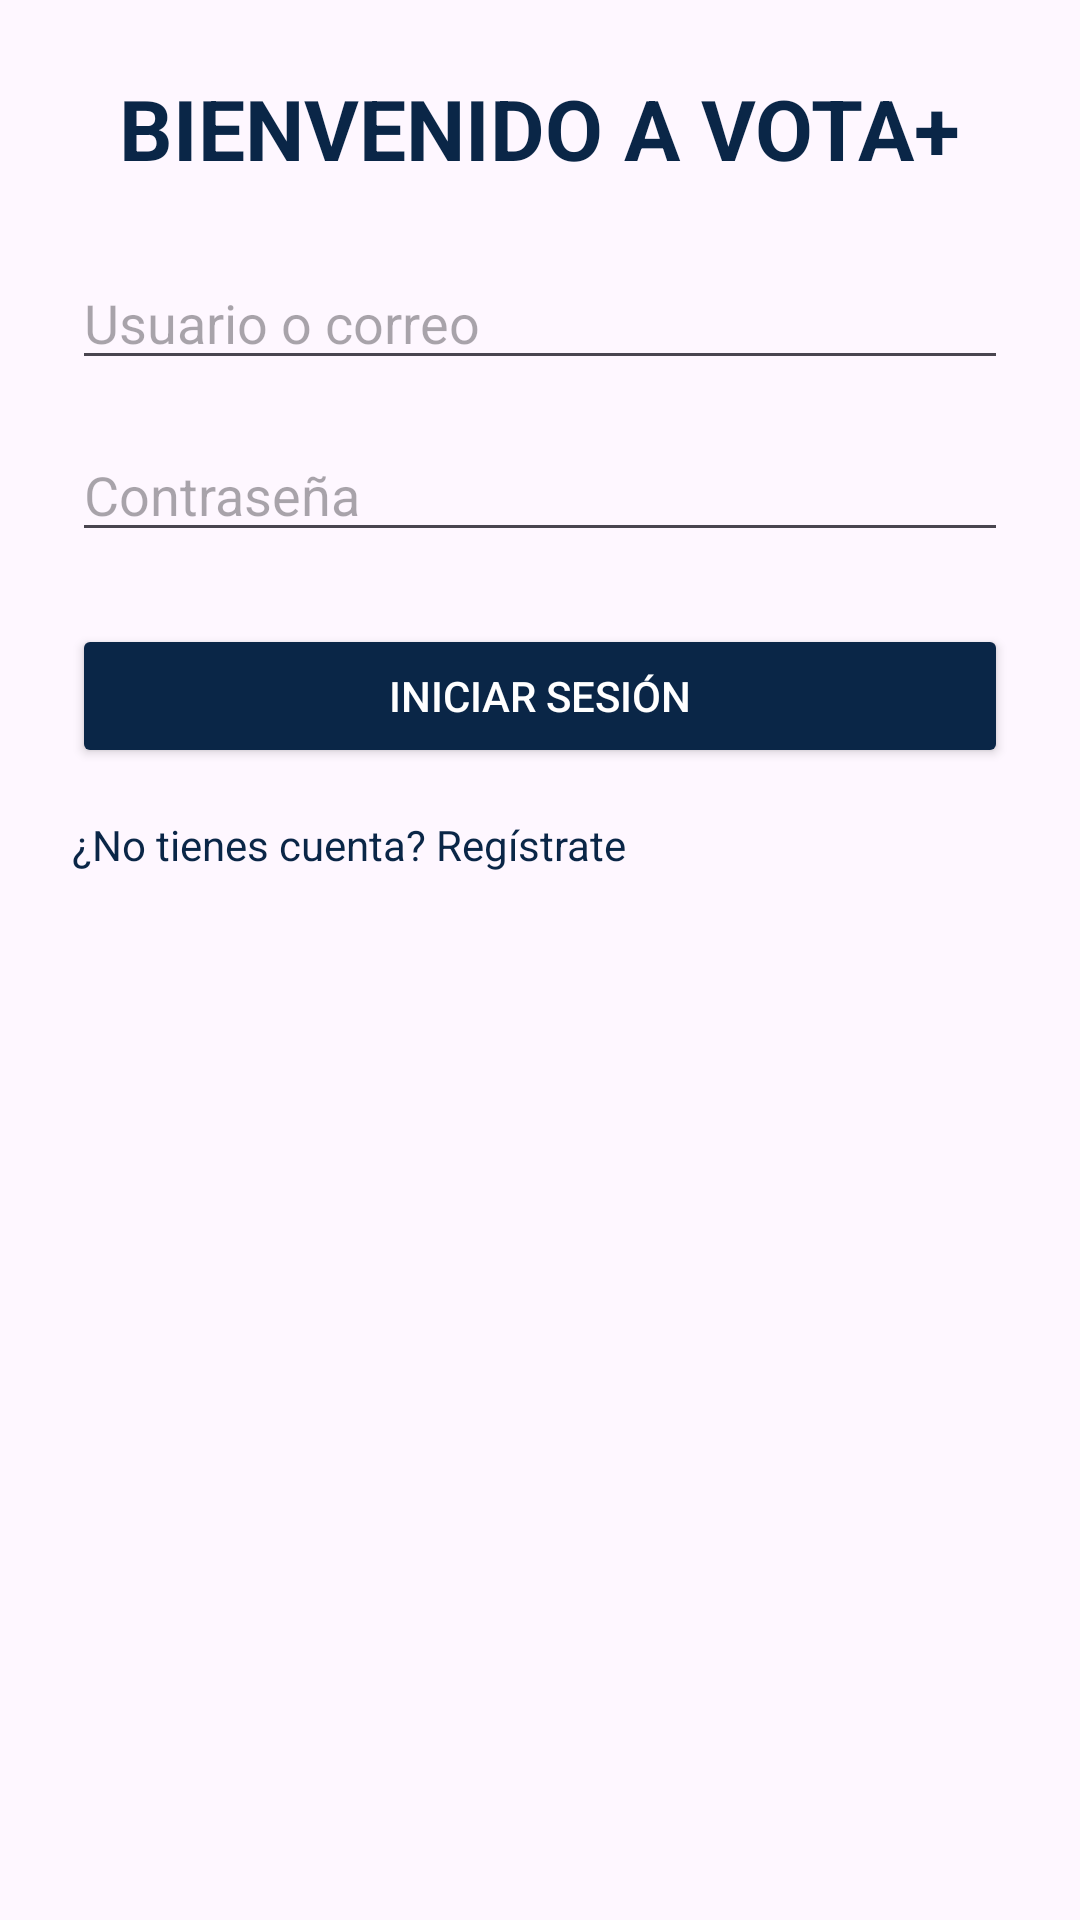

Here is an Android app screen rendered from its layout file. Give the layout XML and the strings, colors and styles it references.
<!-- AndroidManifest.xml: application theme Theme.PFinal -->
<!-- res/layout/fragment_login.xml -->
<?xml version="1.0" encoding="utf-8"?>
<LinearLayout
    xmlns:android="http://schemas.android.com/apk/res/android"
    android:orientation="vertical"
    android:padding="24dp"
    android:layout_width="match_parent"
    android:layout_height="match_parent">

    
    <TextView
        android:id="@+id/tvBienvenida"
        android:text="BIENVENIDO A VOTA+"
        android:textSize="28sp"
        android:textStyle="bold"
        android:textColor="@color/nav_item_color"
        android:layout_width="wrap_content"
        android:layout_height="wrap_content"
        android:layout_gravity="center_horizontal"
        android:layout_marginBottom="24dp"/>

    <EditText
        android:id="@+id/etUserOrEmail"
        android:hint="Usuario o correo"
        android:inputType="textEmailAddress"
        android:layout_width="match_parent"
        android:layout_height="wrap_content"/>

    <EditText
        android:id="@+id/etPassword"
        android:hint="Contraseña"
        android:inputType="textPassword"
        android:layout_width="match_parent"
        android:layout_height="wrap_content"
        android:layout_marginTop="16dp"/>

    <Button
        android:id="@+id/btnLogin"
        android:text="Iniciar Sesión"
        android:textColor="@color/white"
        android:backgroundTint="@color/nav_item_color"
        android:layout_width="match_parent"
        android:layout_height="wrap_content"
        android:layout_marginTop="24dp"/>

    <TextView
        android:id="@+id/tvGoRegister"
        android:text="¿No tienes cuenta? Regístrate"
        android:textColor="@color/nav_item_color"
        android:layout_marginTop="16dp"
        android:layout_width="wrap_content"
        android:layout_height="wrap_content"/>
</LinearLayout>
<!-- resources referenced by this layout -->
<resources>
  <color name="nav_item_color">#0A2647</color>
  <color name="white">#FFFFFFFF</color>
  <style name="Theme.PFinal" parent="Base.Theme.PFinal" />
  <style name="Base.Theme.PFinal" parent="Theme.Material3.DayNight.NoActionBar">
          
          
      </style>
</resources>
